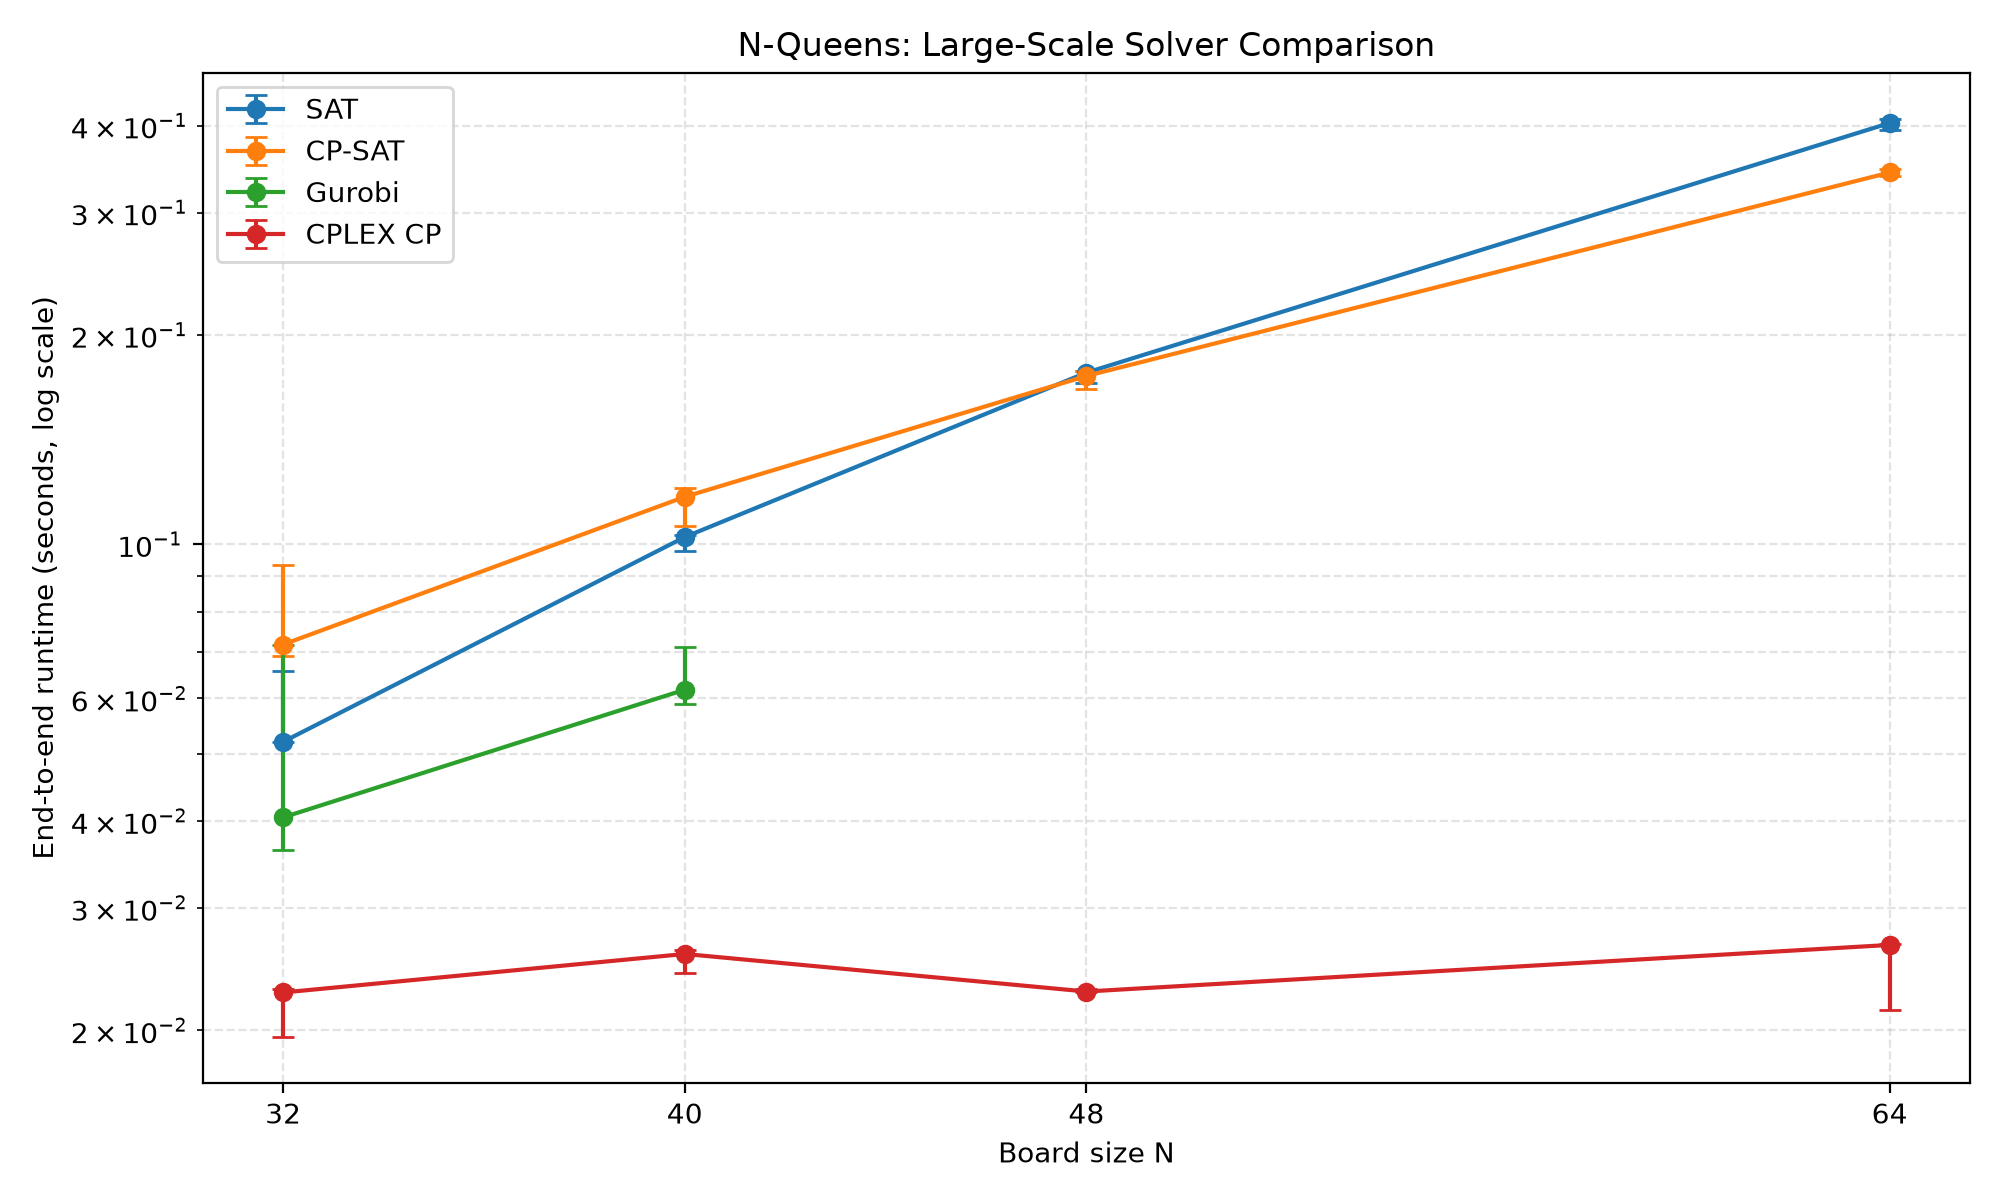

The table this chart was drawn from, first rows:
python_version, operating_system, n, solver, repetition, time_seconds, status, solution_valid, error
3.13.16, Windows-11-10.0.26200-SP0, 32, SAT, 1, 0.06573, OK, True, 
3.13.16, Windows-11-10.0.26200-SP0, 32, CP-SAT, 1, 0.09338, OK, True, 
3.13.16, Windows-11-10.0.26200-SP0, 32, CPLEX MIP, 1, 0.01046, ERROR, False, CplexSolverError: CPLEX Error  1016: Com…
3.13.16, Windows-11-10.0.26200-SP0, 32, Gurobi, 1, 0.07165, OK, True, 
3.13.16, Windows-11-10.0.26200-SP0, 32, CPLEX CP, 1, 0.02289, OK, True, 
3.13.16, Windows-11-10.0.26200-SP0, 32, CP-SAT, 2, 0.07174, OK, True, 
3.13.16, Windows-11-10.0.26200-SP0, 32, CPLEX MIP, 2, 0.0101, ERROR, False, CplexSolverError: CPLEX Error  1016: Com…
3.13.16, Windows-11-10.0.26200-SP0, 32, Gurobi, 2, 0.04047, OK, True, 
3.13.16, Windows-11-10.0.26200-SP0, 32, CPLEX CP, 2, 0.02266, OK, True, 
3.13.16, Windows-11-10.0.26200-SP0, 32, SAT, 2, 0.05198, OK, True, 
3.13.16, Windows-11-10.0.26200-SP0, 32, CPLEX MIP, 3, 0.008824, ERROR, False, CplexSolverError: CPLEX Error  1016: Com…
3.13.16, Windows-11-10.0.26200-SP0, 32, Gurobi, 3, 0.03632, OK, True, 
3.13.16, Windows-11-10.0.26200-SP0, 32, CPLEX CP, 3, 0.01955, OK, True, 
3.13.16, Windows-11-10.0.26200-SP0, 32, SAT, 3, 0.05187, OK, True, 
3.13.16, Windows-11-10.0.26200-SP0, 32, CP-SAT, 3, 0.06911, OK, True, 
3.13.16, Windows-11-10.0.26200-SP0, 40, SAT, 1, 0.1024, OK, True, 
3.13.16, Windows-11-10.0.26200-SP0, 40, CP-SAT, 1, 0.1204, OK, True, 
3.13.16, Windows-11-10.0.26200-SP0, 40, CPLEX MIP, 1, 0.01956, ERROR, False, CplexSolverError: CPLEX Error  1016: Com…
3.13.16, Windows-11-10.0.26200-SP0, 40, Gurobi, 1, 0.06177, OK, True, 
3.13.16, Windows-11-10.0.26200-SP0, 40, CPLEX CP, 1, 0.02574, OK, True, 
3.13.16, Windows-11-10.0.26200-SP0, 40, CP-SAT, 2, 0.117, OK, True, 
3.13.16, Windows-11-10.0.26200-SP0, 40, CPLEX MIP, 2, 0.01492, ERROR, False, CplexSolverError: CPLEX Error  1016: Com…
3.13.16, Windows-11-10.0.26200-SP0, 40, Gurobi, 2, 0.07124, OK, True, 
3.13.16, Windows-11-10.0.26200-SP0, 40, CPLEX CP, 2, 0.0261, OK, True, 
3.13.16, Windows-11-10.0.26200-SP0, 40, SAT, 2, 0.103, OK, True, 
3.13.16, Windows-11-10.0.26200-SP0, 40, CPLEX MIP, 3, 0.01728, ERROR, False, CplexSolverError: CPLEX Error  1016: Com…
3.13.16, Windows-11-10.0.26200-SP0, 40, Gurobi, 3, 0.05892, OK, True, 
3.13.16, Windows-11-10.0.26200-SP0, 40, CPLEX CP, 3, 0.02417, OK, True, 
3.13.16, Windows-11-10.0.26200-SP0, 40, SAT, 3, 0.09778, OK, True, 
3.13.16, Windows-11-10.0.26200-SP0, 40, CP-SAT, 3, 0.1064, OK, True, 
3.13.16, Windows-11-10.0.26200-SP0, 48, SAT, 1, 0.1775, OK, True, 
3.13.16, Windows-11-10.0.26200-SP0, 48, CP-SAT, 1, 0.1674, OK, True, 
3.13.16, Windows-11-10.0.26200-SP0, 48, CPLEX MIP, 1, 0.02077, ERROR, False, CplexSolverError: CPLEX Error  1016: Com…
3.13.16, Windows-11-10.0.26200-SP0, 48, Gurobi, 1, 0.03405, ERROR, False, GurobiError: Model too large for size-li…
3.13.16, Windows-11-10.0.26200-SP0, 48, CPLEX CP, 1, 0.02294, OK, True, 
3.13.16, Windows-11-10.0.26200-SP0, 48, CP-SAT, 2, 0.1775, OK, True, 
3.13.16, Windows-11-10.0.26200-SP0, 48, CPLEX MIP, 2, 0.02215, ERROR, False, CplexSolverError: CPLEX Error  1016: Com…
3.13.16, Windows-11-10.0.26200-SP0, 48, Gurobi, 2, 0.03443, ERROR, False, GurobiError: Model too large for size-li…
3.13.16, Windows-11-10.0.26200-SP0, 48, CPLEX CP, 2, 0.02267, OK, True, 
3.13.16, Windows-11-10.0.26200-SP0, 48, SAT, 2, 0.1703, OK, True, 
3.13.16, Windows-11-10.0.26200-SP0, 48, CPLEX MIP, 3, 0.02151, ERROR, False, CplexSolverError: CPLEX Error  1016: Com…
3.13.16, Windows-11-10.0.26200-SP0, 48, Gurobi, 3, 0.03381, ERROR, False, GurobiError: Model too large for size-li…
3.13.16, Windows-11-10.0.26200-SP0, 48, CPLEX CP, 3, 0.02273, OK, True, 
3.13.16, Windows-11-10.0.26200-SP0, 48, SAT, 3, 0.1765, OK, True, 
3.13.16, Windows-11-10.0.26200-SP0, 48, CP-SAT, 3, 0.1746, OK, True, 
3.13.16, Windows-11-10.0.26200-SP0, 64, SAT, 1, 0.3945, OK, True, 
3.13.16, Windows-11-10.0.26200-SP0, 64, CP-SAT, 1, 0.3426, OK, True, 
3.13.16, Windows-11-10.0.26200-SP0, 64, CPLEX MIP, 1, 0.04325, ERROR, False, CplexSolverError: CPLEX Error  1016: Com…
3.13.16, Windows-11-10.0.26200-SP0, 64, Gurobi, 1, 0.06866, ERROR, False, GurobiError: Model too large for size-li…
3.13.16, Windows-11-10.0.26200-SP0, 64, CPLEX CP, 1, 0.02653, OK, True, 
3.13.16, Windows-11-10.0.26200-SP0, 64, CP-SAT, 2, 0.347, OK, True, 
3.13.16, Windows-11-10.0.26200-SP0, 64, CPLEX MIP, 2, 0.04235, ERROR, False, CplexSolverError: CPLEX Error  1016: Com…
3.13.16, Windows-11-10.0.26200-SP0, 64, Gurobi, 2, 0.06212, ERROR, False, GurobiError: Model too large for size-li…
3.13.16, Windows-11-10.0.26200-SP0, 64, CPLEX CP, 2, 0.02141, OK, True, 
3.13.16, Windows-11-10.0.26200-SP0, 64, SAT, 2, 0.4095, OK, True, 
3.13.16, Windows-11-10.0.26200-SP0, 64, CPLEX MIP, 3, 0.04275, ERROR, False, CplexSolverError: CPLEX Error  1016: Com…
3.13.16, Windows-11-10.0.26200-SP0, 64, Gurobi, 3, 0.06672, ERROR, False, GurobiError: Model too large for size-li…
3.13.16, Windows-11-10.0.26200-SP0, 64, CPLEX CP, 3, 0.02664, OK, True, 
3.13.16, Windows-11-10.0.26200-SP0, 64, SAT, 3, 0.4036, OK, True, 
3.13.16, Windows-11-10.0.26200-SP0, 64, CP-SAT, 3, 0.3388, OK, True, 
